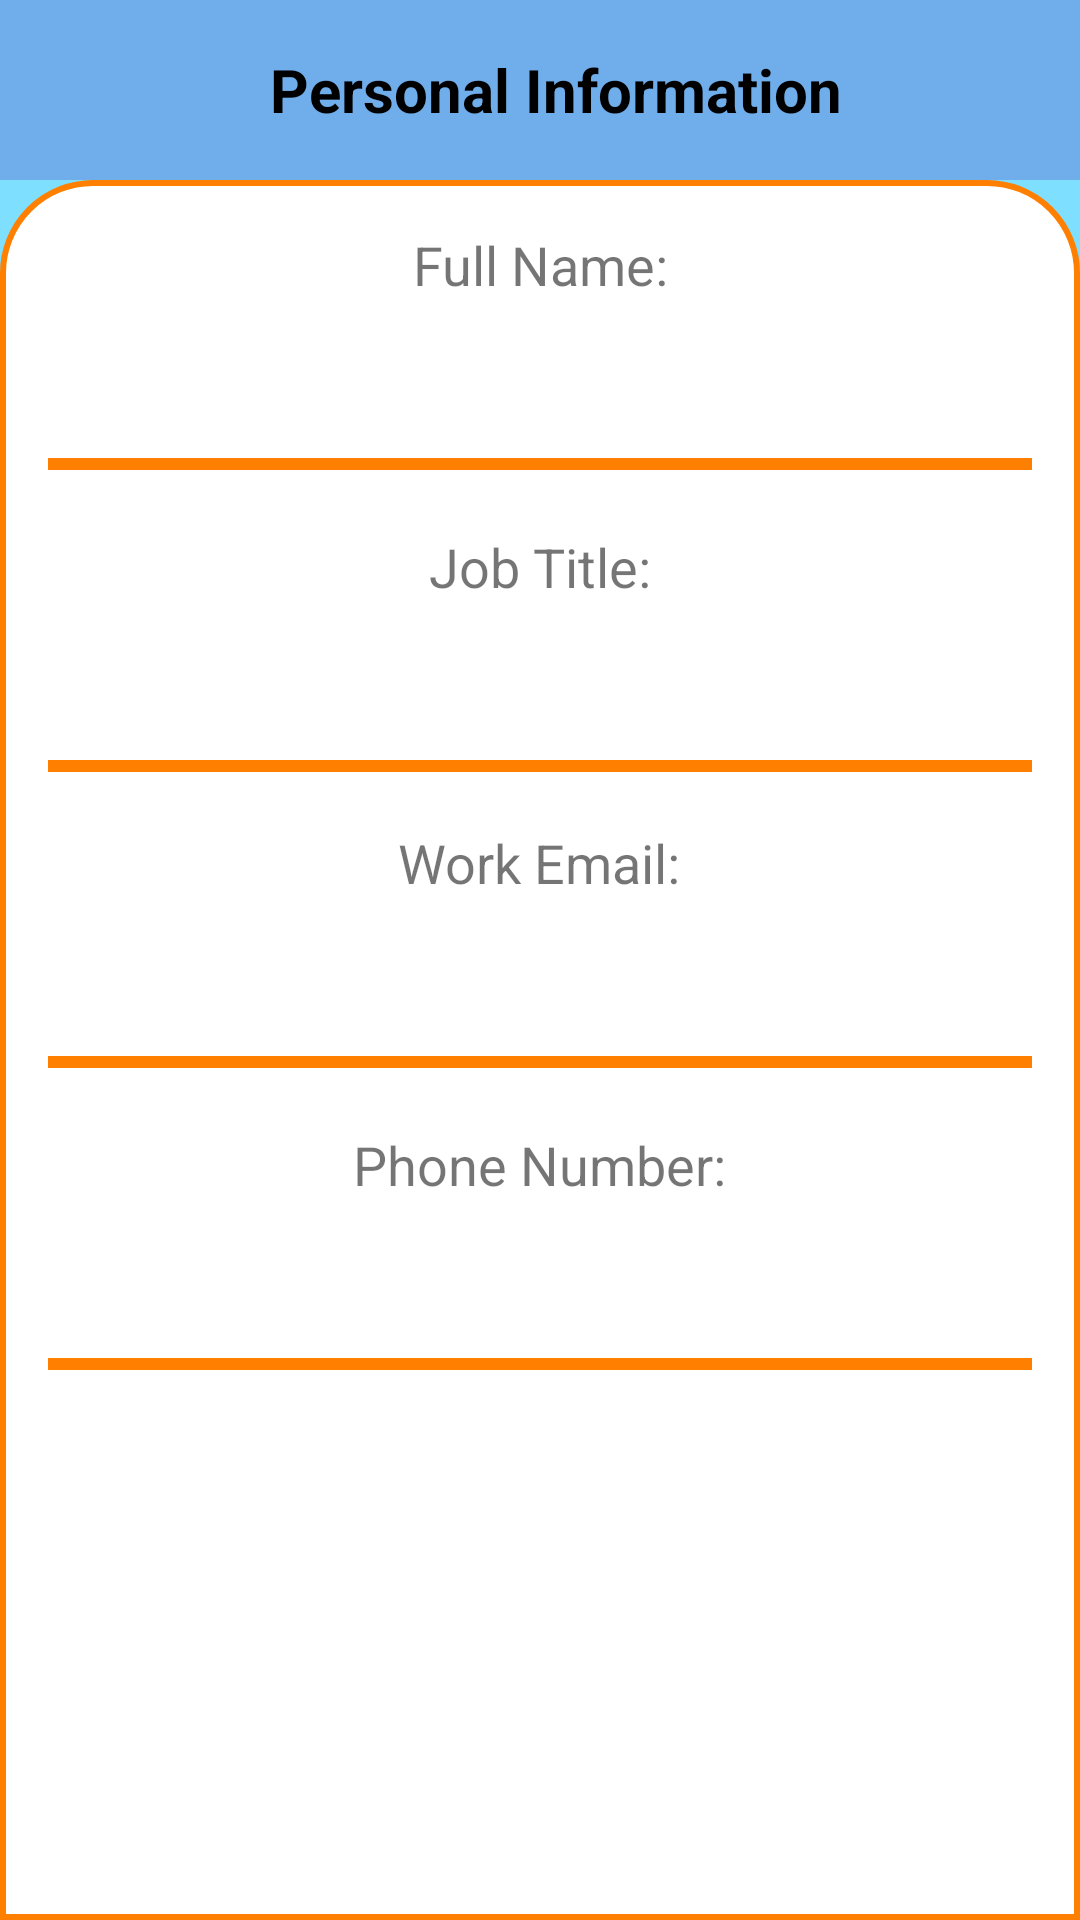

Reconstruct the res/layout file that produces this screen, plus the resources it refers to.
<!-- AndroidManifest.xml: activity theme splash_screen -->
<!-- res/layout/activity_view_personal_information.xml -->
<?xml version="1.0" encoding="utf-8"?>
<androidx.coordinatorlayout.widget.CoordinatorLayout xmlns:android="http://schemas.android.com/apk/res/android"
    xmlns:app="http://schemas.android.com/apk/res-auto"
    xmlns:tools="http://schemas.android.com/tools"
    android:id="@+id/main"
    android:layout_width="match_parent"
    android:layout_height="match_parent"
    android:background="#8000BFFF"
    tools:context=".ViewPersonalInformationActivity">

    <LinearLayout
        android:layout_width="match_parent"
        android:layout_height="match_parent"
        android:orientation="vertical">

        
        <LinearLayout
            android:layout_width="match_parent"
            android:layout_height="60dp"
            android:background="#F5883F"
            android:gravity="center_vertical"
            android:backgroundTint="@color/figma_blue"
            android:orientation="horizontal">

            <ImageButton
                android:id="@+id/back_btn"
                android:layout_width="50dp"
                android:layout_height="50dp"
                android:layout_marginStart="10dp"
                android:background="@drawable/back_arrow"
                tools:ignore="TouchTargetSizeCheck,SpeakableTextPresentCheck" />

            <TextView
                android:id="@+id/about_heading_textView"
                android:layout_width="match_parent"
                android:layout_height="match_parent"
                android:layout_marginTop="10dp"
                android:gravity="center"
                android:layout_marginEnd="50dp"
                android:layout_marginBottom="10dp"
                android:text="Personal Information"
                android:textAlignment="center"
                android:textColor="#000000"
                android:textSize="20sp"
                android:textStyle="bold"
                tools:ignore="RtlCompat" />
        </LinearLayout>

        
        <LinearLayout
            android:layout_width="match_parent"
            android:layout_height="match_parent"
            android:orientation="vertical"
            android:background="@drawable/top_cornered"
            android:padding="16dp">

            
            <LinearLayout
                android:layout_width="match_parent"
                android:layout_height="wrap_content"
                android:orientation="vertical"
                android:layout_marginBottom="20dp"
                android:gravity="center_horizontal">

                <TextView
                    android:id="@+id/viewPersonalInfoFirstNameHeadingTextView"
                    android:layout_width="wrap_content"
                    android:layout_height="wrap_content"
                    android:text="Full Name:"
                    android:textSize="18sp"
                    android:layout_marginBottom="8dp"
                    android:textAlignment="center" />

                <TextView
                    android:id="@+id/viewPersonalInfoFirstNameTextView"
                    android:layout_width="wrap_content"
                    android:layout_height="wrap_content"
                    android:textSize="18sp"
                    android:textStyle="bold"
                    android:textAlignment="center" />
            </LinearLayout>

            <View
                android:id="@+id/viewPersonalInfoDivider1"
                android:layout_width="match_parent"
                android:layout_height="4dp"
                android:background="#FF7F00" />

            
            <LinearLayout
                android:layout_width="match_parent"
                android:layout_height="wrap_content"
                android:orientation="vertical"
                android:layout_marginTop="20dp"
                android:layout_marginBottom="20dp"
                android:gravity="center_horizontal">

                <TextView
                    android:id="@+id/viewPersonalInfoJobTitleHeadingTextView"
                    android:layout_width="wrap_content"
                    android:layout_height="wrap_content"
                    android:text="Job Title:"
                    android:textSize="18sp"
                    android:layout_marginBottom="8dp"
                    android:textAlignment="center" />

                <TextView
                    android:id="@+id/viewPersonalInfoJobTitleTextView"
                    android:layout_width="wrap_content"
                    android:layout_height="wrap_content"
                    android:textSize="18sp"
                    android:textStyle="bold"
                    android:textAlignment="center" />
            </LinearLayout>

            <View
                android:id="@+id/viewPersonalInfoDivider3"
                android:layout_width="match_parent"
                android:layout_height="4dp"
                android:background="#FF7F00" />

            
            <LinearLayout
                android:layout_width="match_parent"
                android:layout_height="wrap_content"
                android:orientation="vertical"
                android:layout_marginTop="18dp"
                android:layout_marginBottom="20dp"
                android:gravity="center_horizontal">

                <TextView
                    android:id="@+id/viewPersonalInfoWorkEmailHeadingTextView"
                    android:layout_width="wrap_content"
                    android:layout_height="wrap_content"
                    android:text="Work Email:"
                    android:textSize="18sp"
                    android:layout_marginBottom="8dp"
                    android:textAlignment="center" />

                <TextView
                    android:id="@+id/viewPersonalInfoWorkEmailTextView"
                    android:layout_width="wrap_content"
                    android:layout_height="wrap_content"
                    android:textSize="18sp"
                    android:textStyle="bold"
                    android:textAlignment="center" />
            </LinearLayout>

            <View
                android:id="@+id/viewPersonalInfoDivider4"
                android:layout_width="match_parent"
                android:layout_height="4dp"
                android:background="#FF7F00" />

            
            <LinearLayout
                android:layout_width="match_parent"
                android:layout_height="wrap_content"
                android:orientation="vertical"
                android:layout_marginTop="20dp"
                android:layout_marginBottom="20dp"
                android:gravity="center_horizontal">

                <TextView
                    android:id="@+id/viewPersonalInfoPhoneNumHeadingTextView"
                    android:layout_width="wrap_content"
                    android:layout_height="wrap_content"
                    android:text="Phone Number:"
                    android:textSize="18sp"
                    android:layout_marginBottom="8dp"
                    android:textAlignment="center" />

                <TextView
                    android:id="@+id/viewPersonalInfoPhoneNumTextView"
                    android:layout_width="wrap_content"
                    android:layout_height="wrap_content"
                    android:textSize="18sp"
                    android:textStyle="bold"
                    android:textAlignment="center" />
            </LinearLayout>

            <View
                android:id="@+id/viewPersonalInfoDivider5"
                android:layout_width="match_parent"
                android:layout_height="4dp"
                android:background="#FF7F00" />
        </LinearLayout>

    </LinearLayout>
</androidx.coordinatorlayout.widget.CoordinatorLayout>
<!-- resources referenced by this layout -->
<resources>
  <color name="figma_blue">#6FADEB</color>
  <!-- drawable top_cornered (drawable) -->
  <?xml version="1.0" encoding="utf-8"?>
  <shape xmlns:android="http://schemas.android.com/apk/res/android">
      <solid android:color="#ffffff" />
      <stroke android:width="2dp" android:color="#FF7F00"/>
  
      <corners
          android:bottomRightRadius="0dp"
          android:topRightRadius="30dp"
          android:bottomLeftRadius="0dp"
          android:topLeftRadius="30dp"
          />
  
      <padding android:left="4dp"
          android:top="4dp"
          android:right="4dp"
          android:bottom="4dp"/>
  </shape>
  <style name="splash_screen" parent="Theme.MaterialComponents.Light.NoActionBar">
          <item name="android:windowIsTranslucent">true</item>
          <item name="android:forceDarkAllowed" tools:targetApi="q">false</item>
      </style>
</resources>
